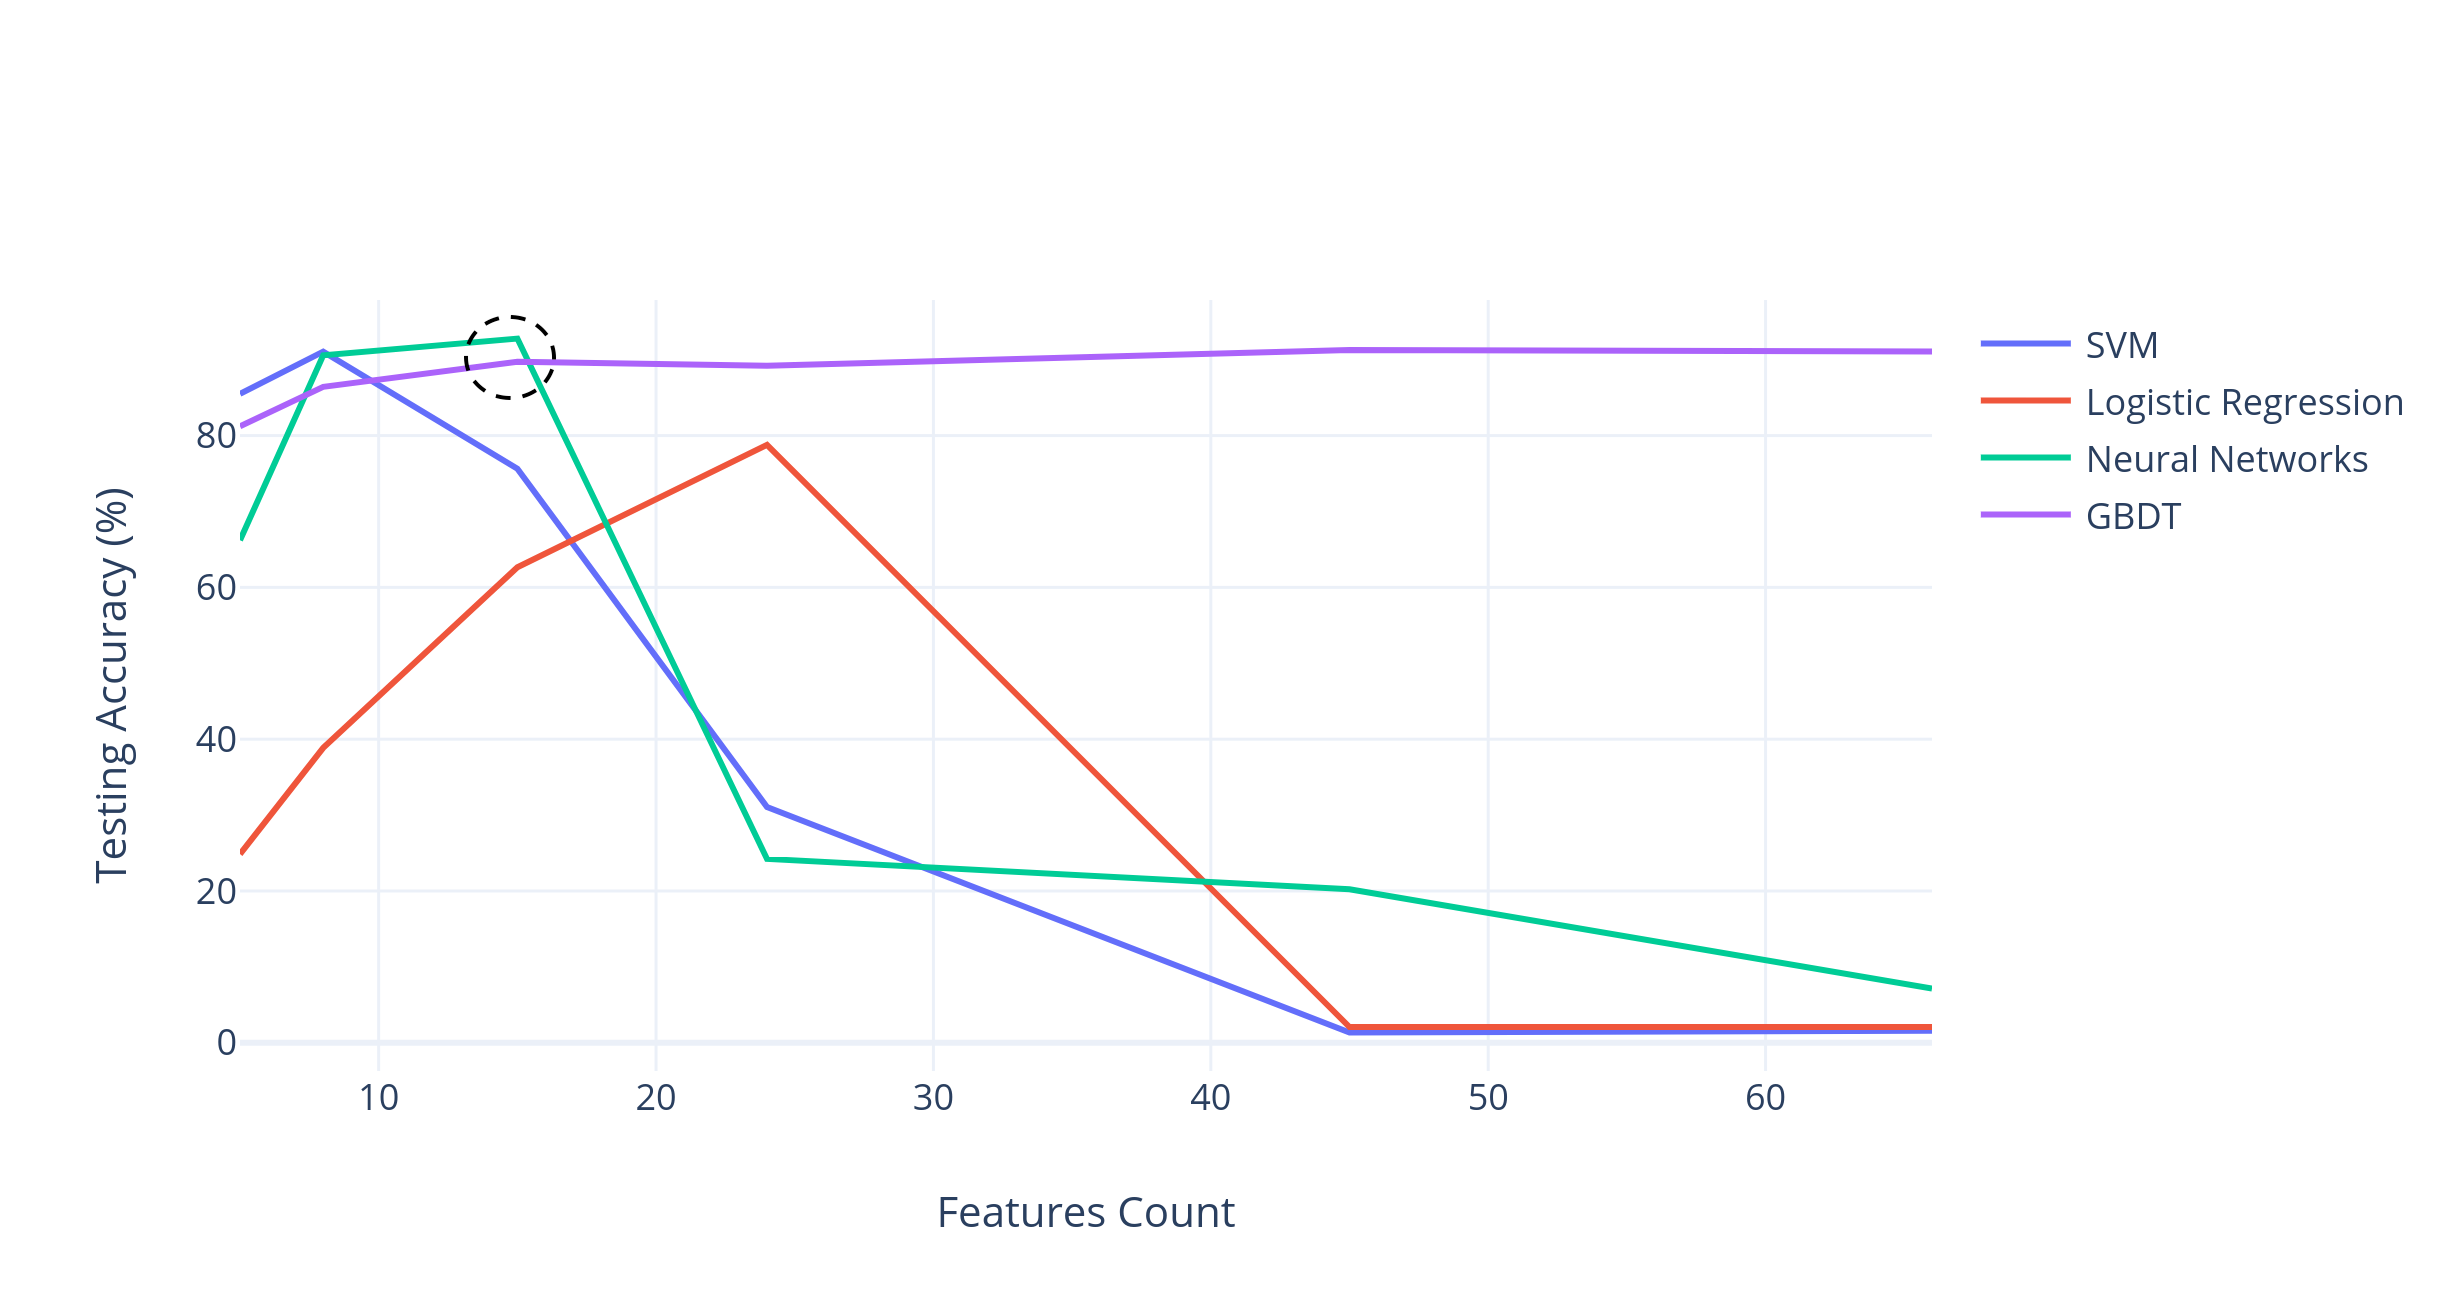

The table this chart was drawn from, first rows:
svm, x; LogisticRegression, x; neural ne…, svm, y, LogisticRegression, y, neural networks, y, GradientBoostingClassifier, y
91, 1.857, 2.071, 20.21, 92.0
66, 1.571, 2.071, 7.143, 91.07
45, 1.357, 2.071, 20.21, 91.29
24, 31.07, 78.79, 24.21, 89.21
15, 75.64, 62.64, 92.79, 89.71
8, 91.07, 38.86, 90.57, 86.43
5, 85.5, 24.86, 66.21, 81.21
